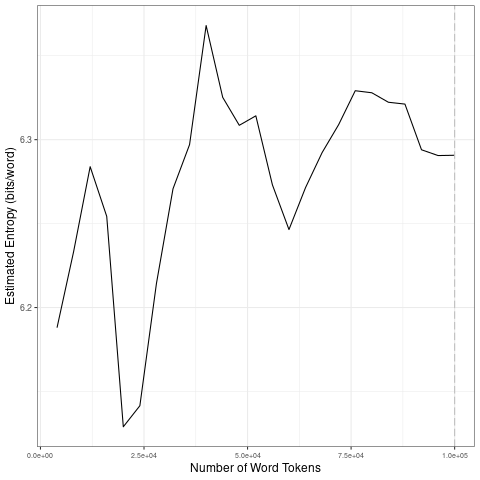

The file beside this chart, header and first rows:
file, entropy.Corpus.Size, entropy.Entropy, sd.Corpus.Size, sd.SD
data/2021_by_fr/2021-11-04_tokens_1-gram…, 4000, 6.188, 20000, 0.06066
data/2021_by_fr/2021-11-04_tokens_1-gram…, 8000, 6.233, 40000, 0.08554
data/2021_by_fr/2021-11-04_tokens_1-gram…, 12000, 6.284, 60000, 0.03275
data/2021_by_fr/2021-11-04_tokens_1-gram…, 16000, 6.254, 80000, 0.02454
data/2021_by_fr/2021-11-04_tokens_1-gram…, 20000, 6.129, 1e+05, 0.01649
data/2021_by_fr/2021-11-04_tokens_1-gram…, 24000, 6.141, 20000, 0.06066
data/2021_by_fr/2021-11-04_tokens_1-gram…, 28000, 6.214, 40000, 0.08554
data/2021_by_fr/2021-11-04_tokens_1-gram…, 32000, 6.271, 60000, 0.03275
data/2021_by_fr/2021-11-04_tokens_1-gram…, 36000, 6.297, 80000, 0.02454
data/2021_by_fr/2021-11-04_tokens_1-gram…, 40000, 6.368, 1e+05, 0.01649
data/2021_by_fr/2021-11-04_tokens_1-gram…, 44000, 6.325, 20000, 0.06066
data/2021_by_fr/2021-11-04_tokens_1-gram…, 48000, 6.309, 40000, 0.08554
data/2021_by_fr/2021-11-04_tokens_1-gram…, 52000, 6.314, 60000, 0.03275
data/2021_by_fr/2021-11-04_tokens_1-gram…, 56000, 6.273, 80000, 0.02454
data/2021_by_fr/2021-11-04_tokens_1-gram…, 60000, 6.246, 1e+05, 0.01649
data/2021_by_fr/2021-11-04_tokens_1-gram…, 64000, 6.271, 20000, 0.06066
data/2021_by_fr/2021-11-04_tokens_1-gram…, 68000, 6.292, 40000, 0.08554
data/2021_by_fr/2021-11-04_tokens_1-gram…, 72000, 6.309, 60000, 0.03275
data/2021_by_fr/2021-11-04_tokens_1-gram…, 76000, 6.329, 80000, 0.02454
data/2021_by_fr/2021-11-04_tokens_1-gram…, 80000, 6.328, 1e+05, 0.01649
data/2021_by_fr/2021-11-04_tokens_1-gram…, 84000, 6.322, 20000, 0.06066
data/2021_by_fr/2021-11-04_tokens_1-gram…, 88000, 6.321, 40000, 0.08554
data/2021_by_fr/2021-11-04_tokens_1-gram…, 92000, 6.294, 60000, 0.03275
data/2021_by_fr/2021-11-04_tokens_1-gram…, 96000, 6.291, 80000, 0.02454
data/2021_by_fr/2021-11-04_tokens_1-gram…, 1e+05, 6.291, 1e+05, 0.01649
